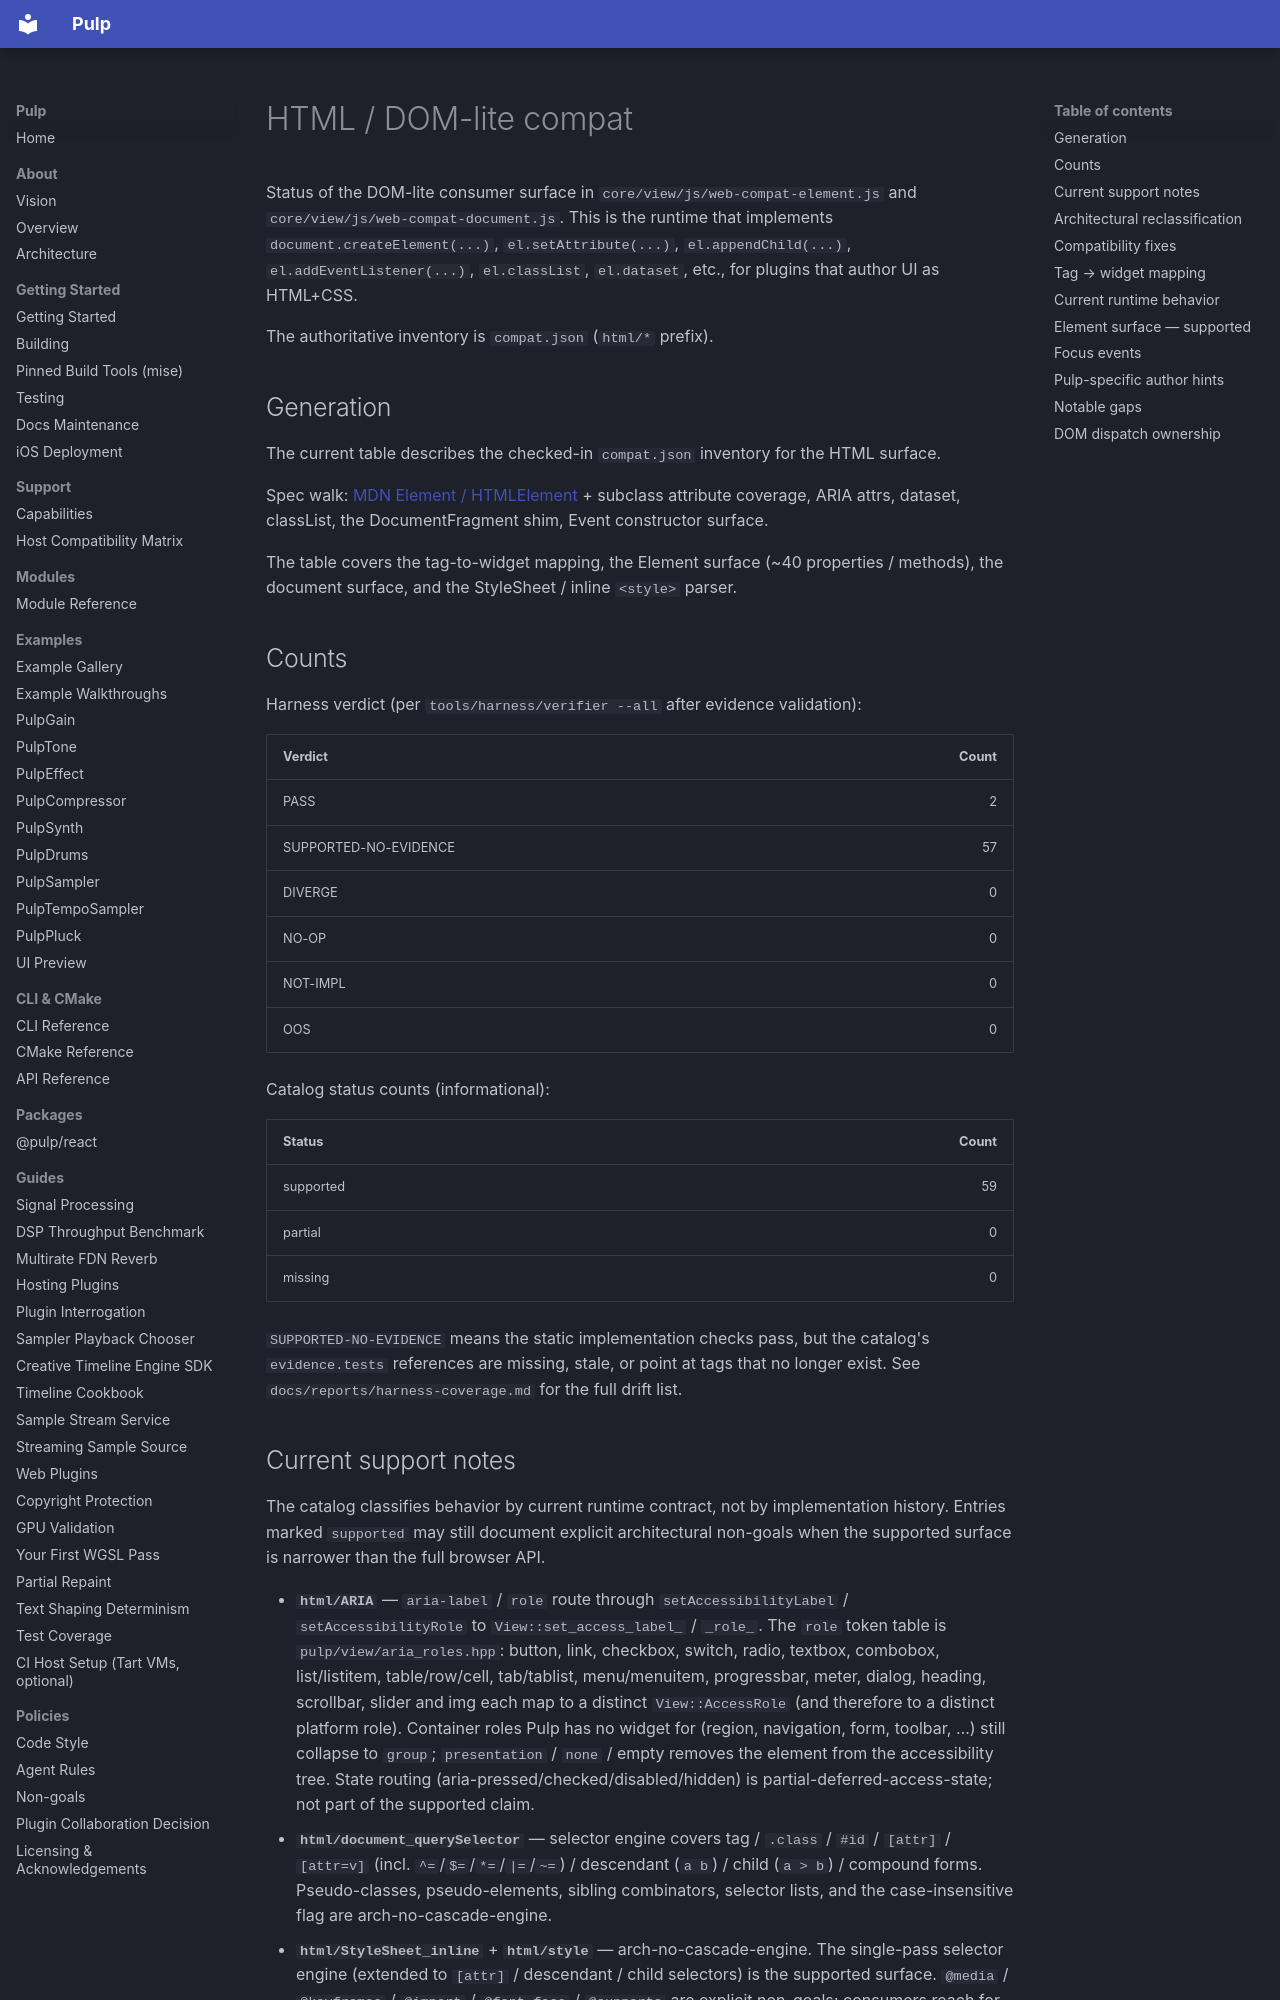

repository: Generous-Corp/pulp · page: reference/compat/html.html · generator: mkdocs

# HTML / DOM-lite compat

Status of the DOM-lite consumer surface in `core/view/js/web-compat-element.js`
and `core/view/js/web-compat-document.js`. This is the runtime that
implements `document.createElement(...)`, `el.setAttribute(...)`,
`el.appendChild(...)`, `el.addEventListener(...)`, `el.classList`,
`el.dataset`, etc., for plugins that author UI as HTML+CSS.

The authoritative inventory is `compat.json` (`html/*` prefix).

## Generation

The current table describes the checked-in `compat.json` inventory for the HTML
surface.

Spec walk:
[MDN Element / HTMLElement](https://developer.mozilla.org/en-US/docs/Web/API/Element)
+ subclass attribute coverage, ARIA attrs, dataset, classList, the
DocumentFragment shim, Event constructor surface.

The table covers the tag-to-widget mapping, the Element surface (~40 properties
/ methods), the document surface, and the StyleSheet / inline `<style>` parser.

## Counts

Harness verdict (per `tools/harness/verifier --all` after evidence validation):

| Verdict | Count |
|---------|------:|
| PASS    | 2 |
| SUPPORTED-NO-EVIDENCE | 57 |
| DIVERGE | 0 |
| NO-OP   | 0 |
| NOT-IMPL | 0 |
| OOS     | 0 |

Catalog status counts (informational):

| Status | Count |
|--------|------:|
| supported | 59 |
| partial | 0 |
| missing | 0 |

`SUPPORTED-NO-EVIDENCE` means the static implementation checks pass, but the
catalog's `evidence.tests` references are missing, stale, or point at tags that
no longer exist. See `docs/reports/harness-coverage.md` for the full drift
list.

## Current support notes

The catalog classifies behavior by current runtime contract, not by
implementation history. Entries marked `supported` may still document explicit
architectural non-goals when the supported surface is narrower than the full
browser API.

- **`html/ARIA`** — `aria-label` / `role` route through `setAccessibilityLabel` /
  `setAccessibilityRole` to `View::set_access_label_` /
  `_role_`. The `role` token table is `pulp/view/aria_roles.hpp`: button, link,
  checkbox, switch, radio, textbox, combobox, list/listitem, table/row/cell,
  tab/tablist, menu/menuitem, progressbar, meter, dialog, heading, scrollbar,
  slider and img each map to a distinct `View::AccessRole` (and therefore to a
  distinct platform role). Container roles Pulp has no widget for (region,
  navigation, form, toolbar, …) still collapse to `group`; `presentation` /
  `none` / empty removes the element from the accessibility tree. State routing
  (aria-pressed/checked/disabled/hidden) is partial-deferred-access-state; not
  part of the supported claim.
- **`html/document_querySelector`** — selector engine covers tag / `.class` /
  `#id` / `[attr]` /
  `[attr=v]` (incl. `^=`/`$=`/`*=`/`|=`/`~=`) / descendant
  (`a b`) / child (`a > b`) / compound forms. Pseudo-classes,
  pseudo-elements, sibling combinators, selector lists, and the
  case-insensitive flag are arch-no-cascade-engine.
- **`html/StyleSheet_inline`** + **`html/style`** —
  arch-no-cascade-engine. The single-pass selector engine (extended
  to `[attr]` / descendant / child selectors) is the supported
  surface. `@media` / `@keyframes` / `@import` / `@font-face` /
  `@supports` are explicit non-goals; consumers reach for `@pulp/react`
  state-dependent components for media-query / keyframe needs.
- **`html/DocumentFragment`** — arch-text-editor-owns-selection. The
  React reconciler hot path (createDocumentFragment + batched
  appendChild) is the supported surface; the W3C Range / Selection
  API is not modeled by design.
- **`html/svg`** — arch-explicit-non-goal. The `<svg>` layout-leaf
  shim reserves flex space; rendered SVG paths route
  through the `@pulp/react` `SvgPath` intrinsic (which is the
  canonical rendered-path API).
